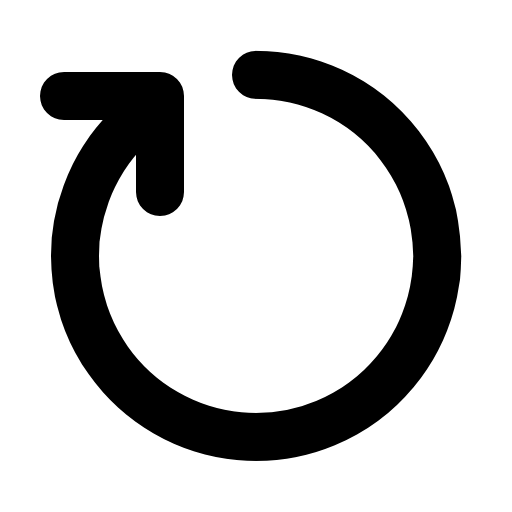
t = 0.00 s
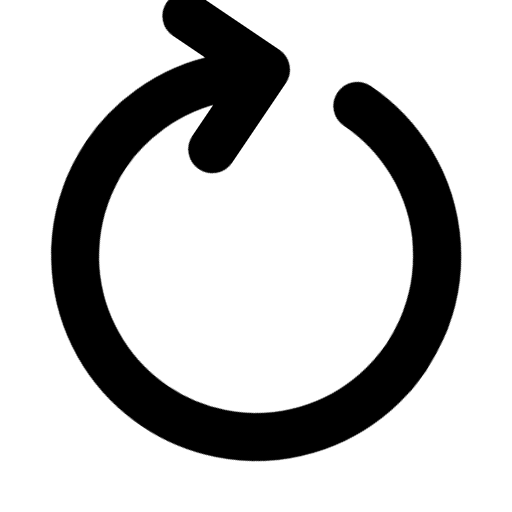
t = 0.07 s
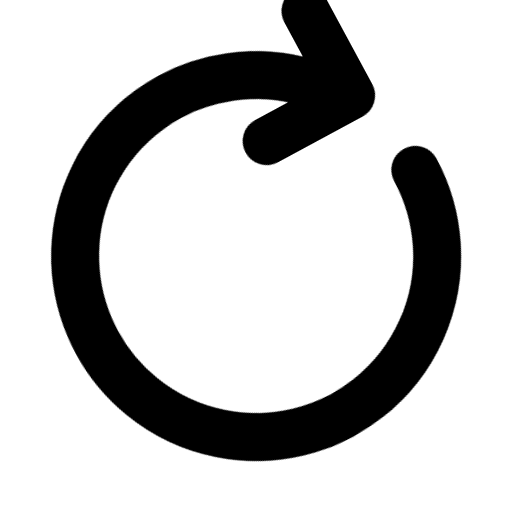
t = 0.13 s
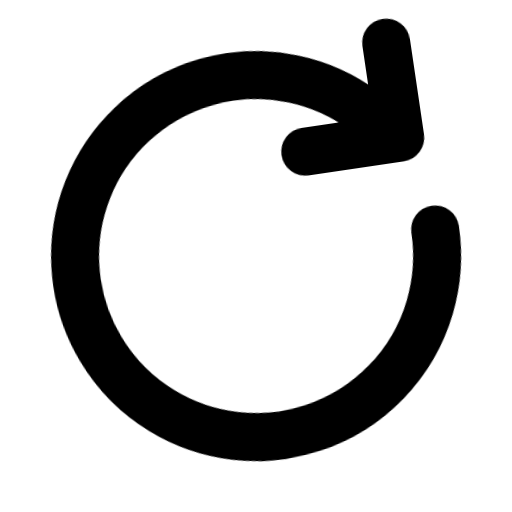
t = 0.20 s
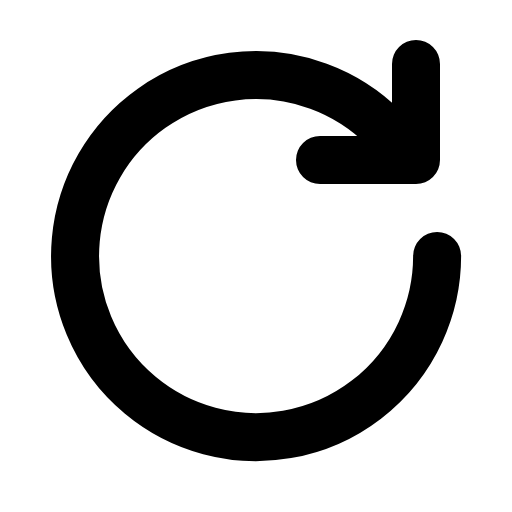
t = 0.26 s

The animated SVG that drew these frames (rendered in a browser with its animation timeline set to each time). Animation: 1 CSS @keyframes rule; one cycle of 0.26 s.

<svg xmlns="http://www.w3.org/2000/svg" viewBox="0 0 16 16" fill="none" stroke="currentColor" stroke-width="1.5" stroke-linecap="round" stroke-linejoin="round">
  <path d="M13.66 8A5.657 5.657 0 1 1 12 4l1 1M10 5h3V2"/>
  <style>
    svg { animation: turn 260ms ease-out; }
    @keyframes turn { from { rotate: -90deg; } }
  </style>
</svg>
